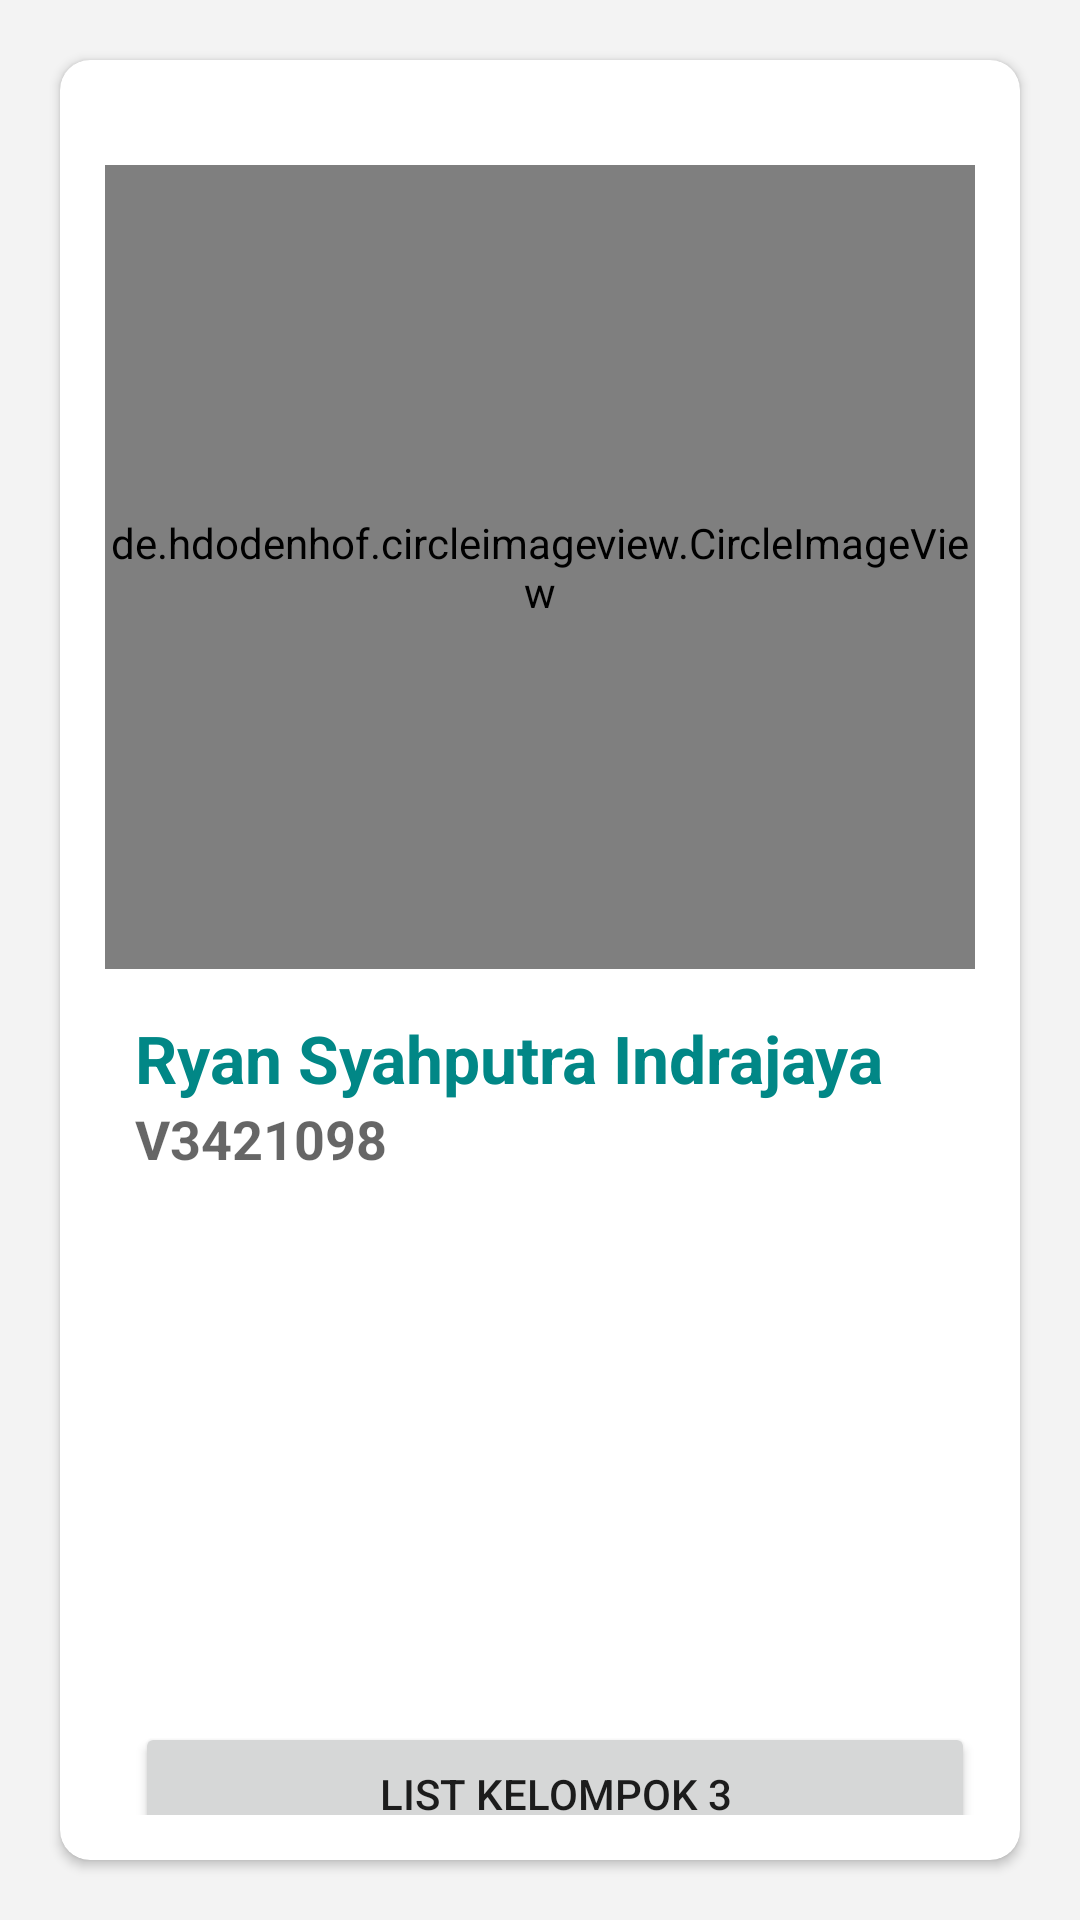

Reconstruct the res/layout file that produces this screen, plus the resources it refers to.
<!-- AndroidManifest.xml: application theme Theme.Kelompok3 -->
<!-- res/layout/activity_ryan.xml -->
<?xml version="1.0" encoding="utf-8"?>
<androidx.constraintlayout.widget.ConstraintLayout xmlns:android="http://schemas.android.com/apk/res/android"
    xmlns:app="http://schemas.android.com/apk/res-auto"
    xmlns:tools="http://schemas.android.com/tools"
    android:layout_width="match_parent"
    android:layout_height="match_parent"
    android:background="#f3f3f3"
    tools:context=".MainActivity">


    <LinearLayout
        android:layout_width="match_parent"
        android:layout_height="match_parent"
        android:orientation="vertical">

        <androidx.cardview.widget.CardView
            android:layout_width="match_parent"
            android:layout_height="match_parent"
            android:layout_margin="20dp"
            android:padding="13dp"
            app:cardCornerRadius="10dp">

            <LinearLayout
                android:layout_width="match_parent"
                android:layout_height="match_parent"
                android:orientation="vertical"
                android:padding="15dp">

                <de.hdodenhof.circleimageview.CircleImageView
                    android:id="@+id/ryan"
                    android:layout_width="match_parent"
                    android:layout_height="268dp"
                    android:layout_centerInParent="true"
                    android:layout_marginTop="20dp"
                    android:src="@drawable/ryan"
                    app:civ_border_color="#FFFFFF"
                    app:civ_border_width="1dp" />

                <LinearLayout
                    android:layout_width="match_parent"
                    android:layout_height="236dp"
                    android:layout_marginTop="15dp"
                    android:orientation="vertical"
                    android:paddingLeft="10dp"
                    android:paddingRight="10dp">

                    <TextView
                        android:id="@+id/textView3"
                        android:layout_width="match_parent"
                        android:layout_height="wrap_content"
                        android:text="Ryan Syahputra Indrajaya"
                        android:textAlignment="textStart"
                        android:textAppearance="@style/TextAppearance.AppCompat.Large"
                        android:textColor="@color/teal_700"
                        android:textStyle="bold" />

                    <TextView
                        android:id="@+id/textView4"
                        android:layout_width="match_parent"
                        android:layout_height="wrap_content"
                        android:text="V3421098"
                        android:textAppearance="@style/TextAppearance.AppCompat.Medium"
                        android:textStyle="normal|bold" />

                </LinearLayout>

                <LinearLayout
                    android:layout_width="match_parent"
                    android:layout_height="66dp"
                    android:orientation="horizontal">

                    <Button
                        android:id="@+id/btn_back"
                        android:layout_width="wrap_content"
                        android:layout_height="wrap_content"
                        android:layout_marginLeft="10dp"
                        android:layout_weight="1"
                        android:text="list kelompok 3" />
                </LinearLayout>


            </LinearLayout>

        </androidx.cardview.widget.CardView>

    </LinearLayout>
</androidx.constraintlayout.widget.ConstraintLayout>
<!-- resources referenced by this layout -->
<resources>
  <!-- drawable ryan: jpeg bitmap (drawable, 96667 bytes) -->
  <style name="Theme.Kelompok3" parent="Theme.MaterialComponents.DayNight.DarkActionBar">
          
          <item name="colorPrimary">@color/purple_500</item>
          <item name="colorPrimaryVariant">@color/purple_700</item>
          <item name="colorOnPrimary">@color/white</item>
          
          <item name="colorSecondary">@color/teal_200</item>
          <item name="colorSecondaryVariant">@color/teal_700</item>
          <item name="colorOnSecondary">@color/black</item>
          
          <item name="android:statusBarColor">?attr/colorPrimaryVariant</item>
          
      </style>
  <!-- not gathered from this repository: default colours our renderer supplied (Android Studio template values) -->
  <color name="purple_500">#FF6200EE</color>
  <color name="purple_700">#FF3700B3</color>
  <color name="teal_200">#FF03DAC5</color>
  <color name="teal_700">#FF018786</color>
  <color name="black">#FF000000</color>
  <color name="white">#FFFFFFFF</color>
</resources>
